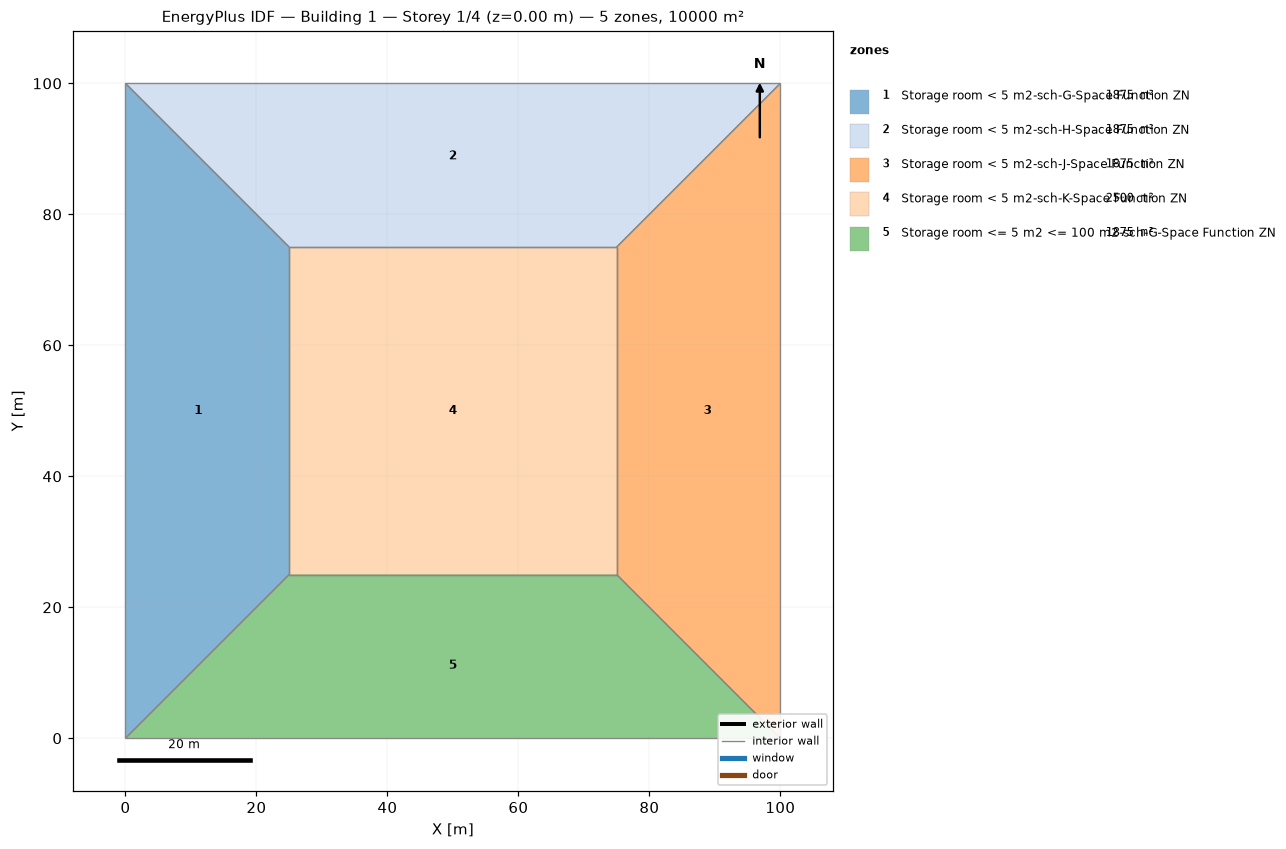
=== STOREY PLAN SPEC (per zone: floor XY polygon, exterior-wall plan segments, windows/doors) ===
zone 1: Storage room < 5 m2-sch-G-Space Function ZN  (1875.0 m²)
  floor: (0.00, 0.00) (0.00, 100.00) (25.00, 75.00) (25.00, 25.00)
  interior walls: 4
zone 2: Storage room < 5 m2-sch-H-Space Function ZN  (1875.0 m²)
  floor: (0.00, 100.00) (100.00, 100.00) (75.00, 75.00) (25.00, 75.00)
  interior walls: 4
zone 3: Storage room < 5 m2-sch-J-Space Function ZN  (1875.0 m²)
  floor: (100.00, 100.00) (100.00, 0.00) (75.00, 25.00) (75.00, 75.00)
  interior walls: 4
zone 4: Storage room < 5 m2-sch-K-Space Function ZN  (2500.0 m²)
  floor: (25.00, 25.00) (25.00, 75.00) (75.00, 75.00) (75.00, 25.00)
  interior walls: 4
zone 5: Storage room <= 5 m2 <= 100 m2-sch-G-Space Function ZN  (1875.0 m²)
  floor: (100.00, 0.00) (0.00, 0.00) (25.00, 25.00) (75.00, 25.00)
  interior walls: 4

=== DERIVED (storey summary) ===
Building: Building 1
Storey: 1 of 4  (floor level z = 0.00 m)
Storey gross floor area: 10000.0 m²
Zones on this storey: 5
  - Storage room < 5 m2-sch-G-Space Function ZN: floor 1875.0 m²
  - Storage room < 5 m2-sch-H-Space Function ZN: floor 1875.0 m²
  - Storage room < 5 m2-sch-J-Space Function ZN: floor 1875.0 m²
  - Storage room < 5 m2-sch-K-Space Function ZN: floor 2500.0 m²
  - Storage room <= 5 m2 <= 100 m2-sch-G-Space Function ZN: floor 1875.0 m²
Zone adjacency (shared interzone walls):
  - Storage room < 5 m2-sch-G-Space Function ZN ↔ Storage room < 5 m2-sch-H-Space Function ZN
  - Storage room < 5 m2-sch-G-Space Function ZN ↔ Storage room < 5 m2-sch-K-Space Function ZN
  - Storage room < 5 m2-sch-G-Space Function ZN ↔ Storage room <= 5 m2 <= 100 m2-sch-G-Space Function ZN
  - Storage room < 5 m2-sch-H-Space Function ZN ↔ Storage room < 5 m2-sch-J-Space Function ZN
  - Storage room < 5 m2-sch-H-Space Function ZN ↔ Storage room < 5 m2-sch-K-Space Function ZN
  - Storage room < 5 m2-sch-J-Space Function ZN ↔ Storage room < 5 m2-sch-K-Space Function ZN
  - Storage room < 5 m2-sch-J-Space Function ZN ↔ Storage room <= 5 m2 <= 100 m2-sch-G-Space Function ZN
  - Storage room < 5 m2-sch-K-Space Function ZN ↔ Storage room <= 5 m2 <= 100 m2-sch-G-Space Function ZN